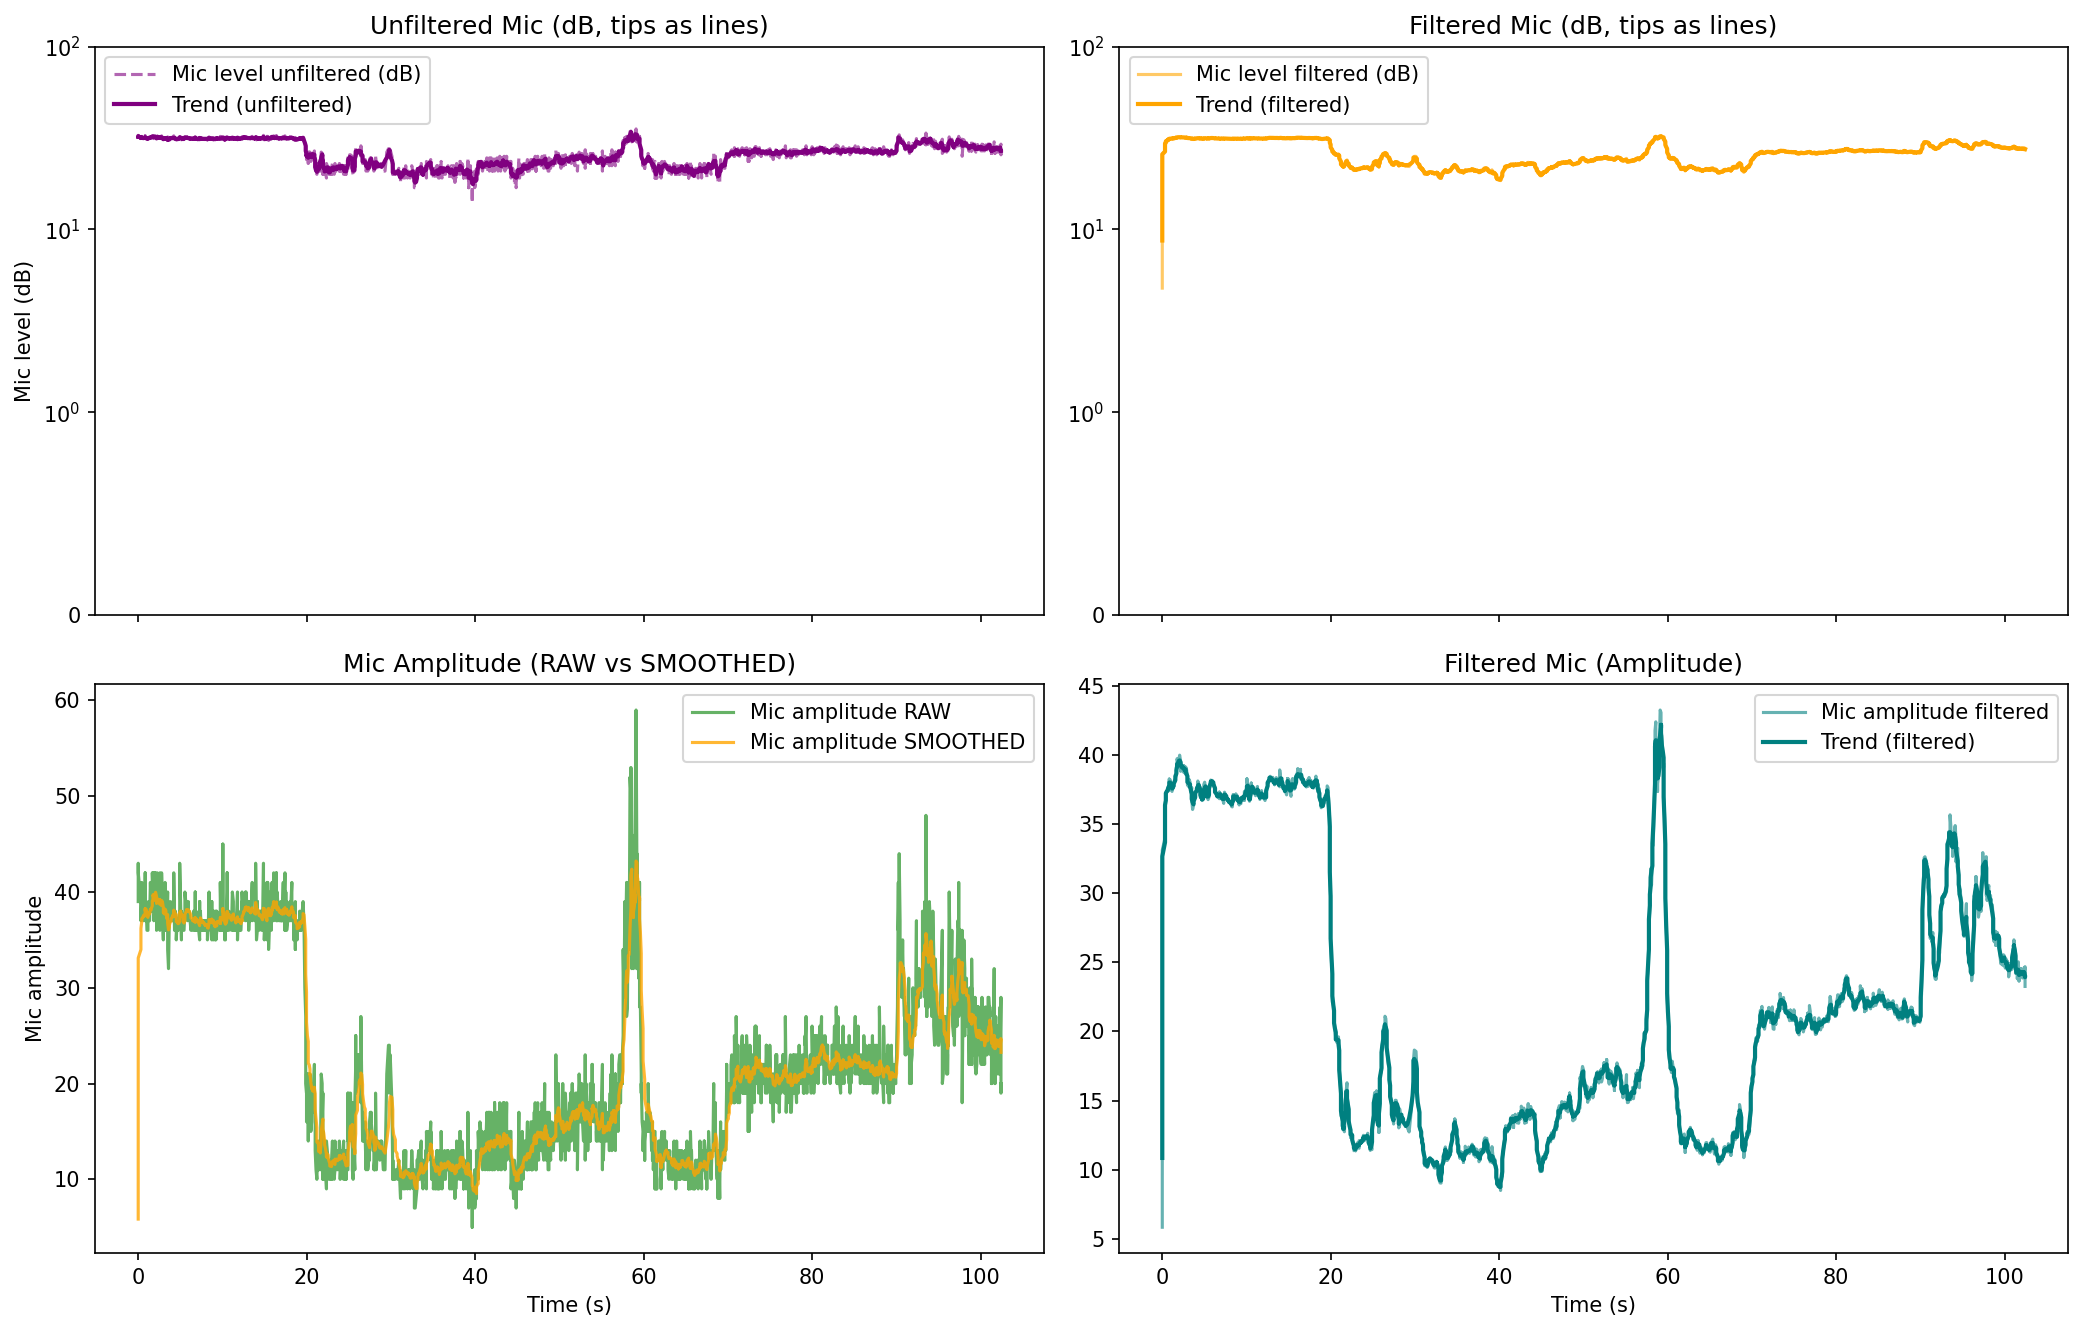

Data behind this chart, as committed beside it:
elapsed_s, unix_ts, arduino_ms, sound_amp, tip_count, last_tip_dt_ms, reed_state, bucket_rate_mm_hr, mic_db_unfiltered, mic_db_filtered
0.0, 1771209066, 30562, 39, 0, 0, 1, 0.0, 31.82, 4.773
0.001746, 1771209066, 30612, 41, 0, 0, 1, 0.0, 32.26, 8.896
0.001746, 1771209066, 30662, 41, 0, 0, 1, 0.0, 32.26, 12.4
0.001746, 1771209066, 30712, 41, 0, 0, 1, 0.0, 32.26, 15.38
0.001746, 1771209066, 30763, 41, 0, 0, 1, 0.0, 32.26, 17.91
0.002753, 1771209066, 30813, 40, 0, 0, 1, 0.0, 32.04, 20.03
0.002753, 1771209066, 30863, 42, 0, 0, 1, 0.0, 32.46, 21.89
0.002753, 1771209066, 30913, 43, 0, 0, 1, 0.0, 32.67, 23.51
0.003288, 1771209066, 30963, 40, 0, 0, 1, 0.0, 32.04, 24.79
0.003288, 1771209066, 31013, 42, 0, 0, 1, 0.0, 32.46, 25.94
0.3247, 1771209066, 31063, 39, 0, 0, 1, 0.0, 31.82, 26.82
0.3247, 1771209066, 31113, 38, 0, 0, 1, 0.0, 31.6, 27.54
0.3247, 1771209066, 31163, 38, 0, 0, 1, 0.0, 31.6, 28.15
0.3247, 1771209066, 31213, 38, 0, 0, 1, 0.0, 31.6, 28.67
0.3247, 1771209066, 31263, 39, 0, 0, 1, 0.0, 31.82, 29.14
0.3247, 1771209066, 31313, 37, 0, 0, 1, 0.0, 31.36, 29.47
0.4213, 1771209066, 31413, 41, 0, 0, 1, 0.0, 32.26, 29.89
0.4225, 1771209066, 31463, 38, 0, 0, 1, 0.0, 31.6, 30.15
0.4225, 1771209066, 31513, 38, 0, 0, 1, 0.0, 31.6, 30.36
0.5252, 1771209066, 31563, 38, 0, 0, 1, 0.0, 31.6, 30.55
0.6624, 1771209066, 31613, 39, 0, 0, 1, 0.0, 31.82, 30.74
0.6624, 1771209066, 31663, 37, 0, 0, 1, 0.0, 31.36, 30.83
0.6624, 1771209066, 31713, 37, 0, 0, 1, 0.0, 31.36, 30.91
0.7296, 1771209066, 31763, 38, 0, 0, 1, 0.0, 31.6, 31.01
0.8296, 1771209066, 31813, 38, 0, 0, 1, 0.0, 31.6, 31.1
0.8296, 1771209066, 31863, 42, 0, 0, 1, 0.0, 32.46, 31.31
0.8296, 1771209066, 31913, 37, 0, 0, 1, 0.0, 31.36, 31.32
0.9355, 1771209066, 31963, 39, 0, 0, 1, 0.0, 31.82, 31.39
1.037, 1771209067, 32013, 36, 0, 0, 1, 0.0, 31.13, 31.35
1.038, 1771209067, 32063, 36, 0, 0, 1, 0.0, 31.13, 31.32
1.159, 1771209067, 32113, 36, 0, 0, 1, 0.0, 31.13, 31.29
1.159, 1771209067, 32163, 38, 0, 0, 1, 0.0, 31.6, 31.33
1.239, 1771209067, 32214, 39, 0, 0, 1, 0.0, 31.82, 31.41
1.239, 1771209067, 32264, 38, 0, 0, 1, 0.0, 31.6, 31.44
1.343, 1771209067, 32364, 38, 0, 0, 1, 0.0, 31.6, 31.46
1.343, 1771209067, 32414, 38, 0, 0, 1, 0.0, 31.6, 31.48
1.343, 1771209067, 32464, 37, 0, 0, 1, 0.0, 31.36, 31.46
1.447, 1771209067, 32514, 41, 0, 0, 1, 0.0, 32.26, 31.58
1.55, 1771209067, 32564, 38, 0, 0, 1, 0.0, 31.6, 31.58
1.55, 1771209067, 32614, 39, 0, 0, 1, 0.0, 31.82, 31.62
1.672, 1771209067, 32664, 40, 0, 0, 1, 0.0, 32.04, 31.68
1.672, 1771209067, 32714, 42, 0, 0, 1, 0.0, 32.46, 31.8
1.756, 1771209067, 32764, 40, 0, 0, 1, 0.0, 32.04, 31.84
1.756, 1771209067, 32814, 40, 0, 0, 1, 0.0, 32.04, 31.87
1.756, 1771209067, 32864, 42, 0, 0, 1, 0.0, 32.46, 31.96
1.856, 1771209067, 32914, 37, 0, 0, 1, 0.0, 31.36, 31.87
1.959, 1771209068, 32964, 38, 0, 0, 1, 0.0, 31.6, 31.83
1.959, 1771209068, 33014, 42, 0, 0, 1, 0.0, 32.46, 31.92
1.959, 1771209068, 33064, 40, 0, 0, 1, 0.0, 32.04, 31.94
2.061, 1771209068, 33114, 42, 0, 0, 1, 0.0, 32.46, 32.02
2.18, 1771209068, 33164, 37, 0, 0, 1, 0.0, 31.36, 31.92
2.18, 1771209068, 33214, 38, 0, 0, 1, 0.0, 31.6, 31.87
2.18, 1771209068, 33264, 36, 0, 0, 1, 0.0, 31.13, 31.76
2.266, 1771209068, 33314, 42, 0, 0, 1, 0.0, 32.46, 31.87
2.367, 1771209068, 33364, 39, 0, 0, 1, 0.0, 31.82, 31.86
2.367, 1771209068, 33414, 38, 0, 0, 1, 0.0, 31.6, 31.82
2.471, 1771209068, 33514, 39, 0, 0, 1, 0.0, 31.82, 31.82
2.569, 1771209068, 33564, 40, 0, 0, 1, 0.0, 32.04, 31.85
2.573, 1771209068, 33614, 36, 0, 0, 1, 0.0, 31.13, 31.74
2.573, 1771209068, 33664, 42, 0, 0, 1, 0.0, 32.46, 31.85
... 1,950 more rows
